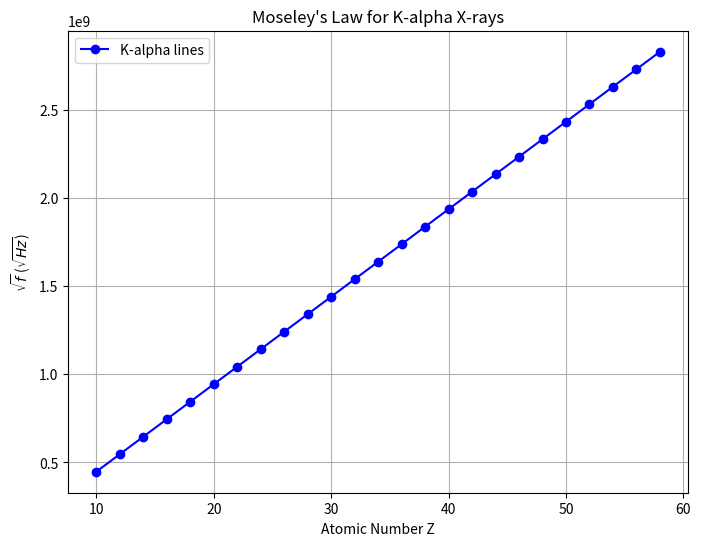

Reproduce this figure in Python.
%matplotlib inline
import numpy as np
import matplotlib.pyplot as plt

def moseleys_law():
    # K-alpha lines
    # f = c / lambda = A * (Z - b)^2
    # For K-alpha, b ~ 1, A ~ (3/4)*c*R_H
    
    Z = np.arange(10, 60, 2)
    b = 1
    R_H = 1.097e7
    c = 3e8
    A = (3/4) * c * R_H
    
    f = A * (Z - b)**2
    sqrt_f = np.sqrt(f)
    
    plt.figure(figsize=(8, 6))
    plt.plot(Z, sqrt_f, 'bo-', label='K-alpha lines')
    plt.xlabel('Atomic Number Z')
    plt.ylabel('$\sqrt{f}$ ($\sqrt{Hz}$)')
    plt.title("Moseley's Law for K-alpha X-rays")
    plt.grid(True)
    plt.legend()
    plt.show()

if __name__ == "__main__":
    moseleys_law()
